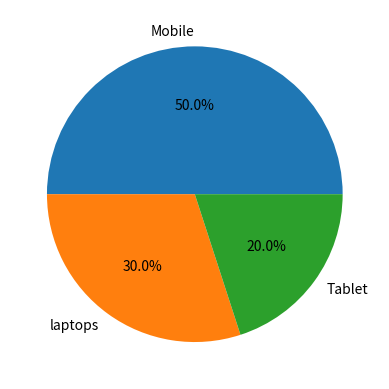

Here is the Python script that generated this plot:
"""
Pie charts

"""

import matplotlib.pyplot as plt

labels = ["Mobile", "laptops", "Tablet"]

sales = [50, 30, 20]


plt.pie(
    sales,
    labels=labels,
    autopct="%1.1f%%"
)

plt.show()
